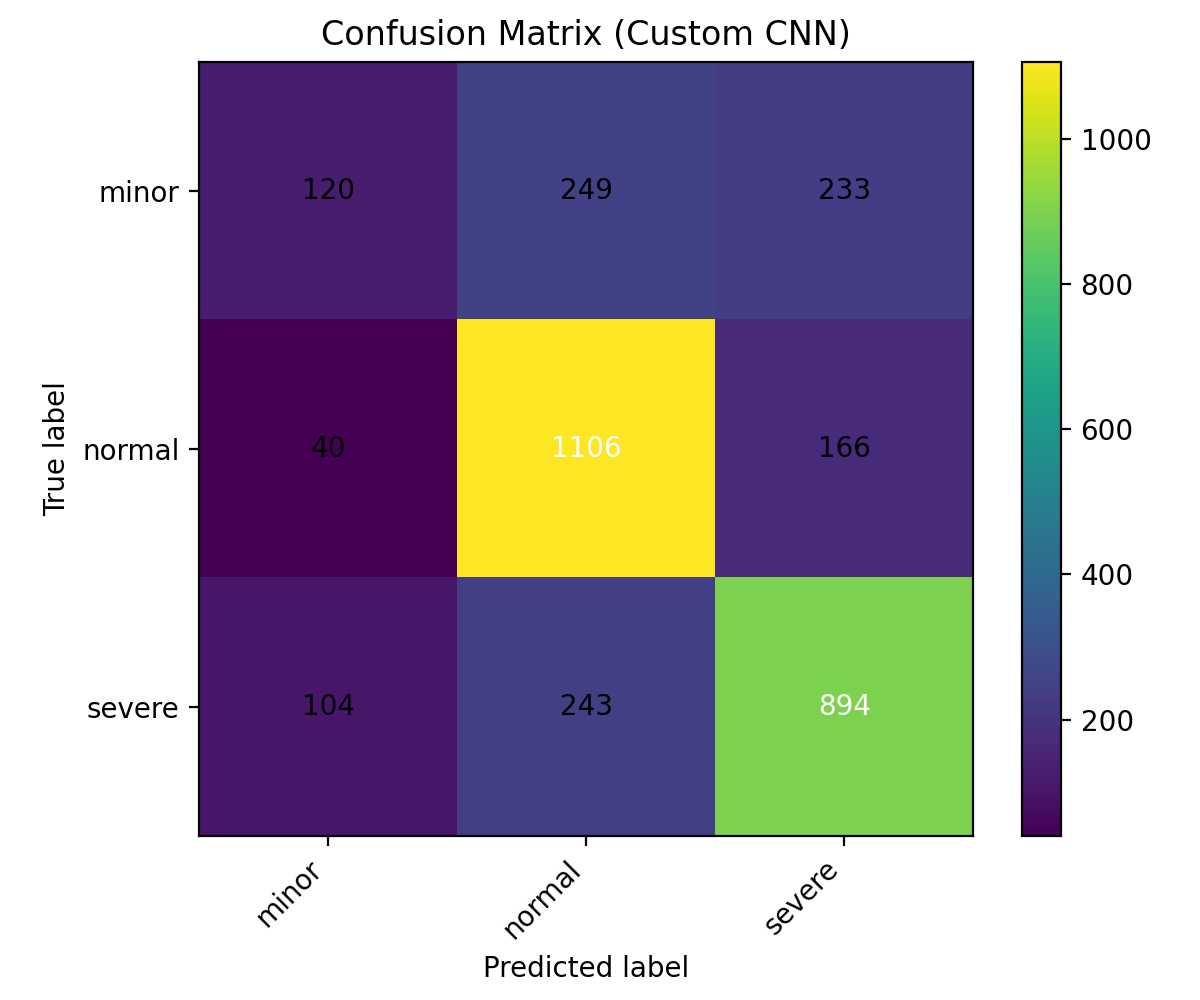

The file beside this chart, header and first rows:
120, 249, 233
40, 1106, 166
104, 243, 894
